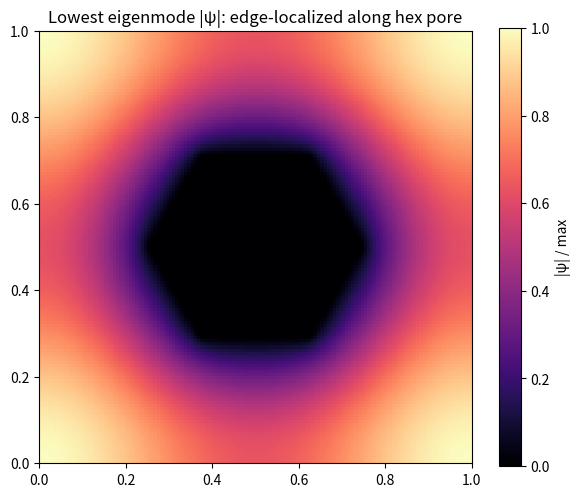

This figure's Python source:
#!/usr/bin/env python3
"""
edge_patch_helmholtz.py
-----------------------
2D finite-difference Helmholtz/Laplacian eigenproblem on a periodic cell with a
single hexagonal pore (Dirichlet on pore boundary). Lowest eigenmodes localize
on the pore edge -> "rails on edges".

Solve:  -Δψ = λ ψ  on Ω \\ H,   ψ=0 on H,   periodic BC on ∂Ω.
We use a 5-point stencil and assemble a sparse matrix with periodic wraps.

Dependencies: numpy, scipy, matplotlib
Run: python edge_patch_helmholtz.py --nx 160 --ny 160 --k 6
"""

import argparse
import numpy as np
import scipy.sparse as sp
import scipy.sparse.linalg as spla
import matplotlib.pyplot as plt

def hex_mask(nx, ny, cx, cy, radius):
    """
    Return a boolean mask of a regular hexagon centered at (cx,cy) in index coords,
    with circumradius 'radius' (in grid steps). Uses distance to 6 half-planes.
    """
    y, x = np.indices((ny, nx))
    # shift to center
    X = (x - cx)
    Y = (y - cy)
    # rotate coordinate by 0,60,120 deg and take |proj| <= radius
    mask = np.ones((ny, nx), dtype=bool)
    angles = np.deg2rad([0, 60, 120])
    for a in angles:
        ca, sa = np.cos(a), np.sin(a)
        u =  ca*X + sa*Y
        v = -sa*X + ca*Y
        # hex inequality: |u| + |v|/np.sqrt(3) <= radius  (approx regular hex)
        mask &= (np.abs(u) + np.abs(v)/np.sqrt(3.0) <= radius + 1e-9)
    return mask

def assemble_laplacian_periodic(nx, ny, pore_mask, h=1.0):
    """
    Build sparse -Δ with periodic wraps on the rectangle, Dirichlet (remove)
    on pore cells. Return matrix A and a map from (i,j) -> DOF index.
    """
    N = nx*ny
    # DOF map: -1 for pore cells (Dirichlet), else assigned sequential ID
    dof = -np.ones((ny, nx), dtype=int)
    count = 0
    for j in range(ny):
        for i in range(nx):
            if pore_mask[j, i]:
                dof[j, i] = -1
            else:
                dof[j, i] = count
                count += 1

    rows, cols, vals = [], [], []
    def add(i, j, ii, jj, val):
        rows.append(dof[j, i]); cols.append(dof[jj, ii]); vals.append(val)

    for j in range(ny):
        for i in range(nx):
            p = dof[j, i]
            if p < 0:  # pore
                continue
            # 5-point stencil with periodic wraps
            # center
            rows.append(p); cols.append(p); vals.append(4.0 / h**2)
            # neighbors (wrap)
            inb = (i+1) % nx; jnb = j
            if dof[jnb, inb] >= 0:
                add(i, j, inb, jnb, -1.0 / h**2)
            # left
            inb = (i-1) % nx; jnb = j
            if dof[jnb, inb] >= 0:
                add(i, j, inb, jnb, -1.0 / h**2)
            # up
            inb = i; jnb = (j+1) % ny
            if dof[jnb, inb] >= 0:
                add(i, j, inb, jnb, -1.0 / h**2)
            # down
            inb = i; jnb = (j-1) % ny
            if dof[jnb, inb] >= 0:
                add(i, j, inb, jnb, -1.0 / h**2)

    A = sp.coo_matrix((vals, (rows, cols)), shape=(count, count)).tocsr()
    return A, dof, count

def main():
    ap = argparse.ArgumentParser()
    ap.add_argument('--nx', type=int, default=140)
    ap.add_argument('--ny', type=int, default=140)
    ap.add_argument('--k',  type=int, default=6, help='# of smallest eigenpairs')
    ap.add_argument('--radius', type=float, default=35.0, help='hex circumradius in cells')
    args = ap.parse_args()

    nx, ny = args.nx, args.ny
    cx, cy = (nx-1)/2.0, (ny-1)/2.0

    # Hex pore mask (False=solid shell, True=pore) -> we want Dirichlet on pore cells
    hex_bool = hex_mask(nx, ny, cx, cy, args.radius)
    # Mark pore as True => Dirichlet => remove those DOFs
    pore_mask = hex_bool.copy()

    A, dof, ndof = assemble_laplacian_periodic(nx, ny, pore_mask)
    print(f"Grid {nx}x{ny}, DOFs (after Dirichlet pore) = {ndof}")

    # Compute k smallest eigenvalues/vectors of -Δ
    vals, vecs = spla.eigsh(A, k=min(args.k, ndof-2), which='SM')
    idx = np.argsort(vals)
    vals, vecs = vals[idx], vecs[:, idx]
    print("Eigenvalues (smallest):", vals[:min(6,len(vals))])

    # Reconstruct field on grid and plot |ψ| of the ground mode
    ground = np.zeros((ny, nx))
    gvec = vecs[:, 0]
    for j in range(ny):
        for i in range(nx):
            p = dof[j, i]
            if p >= 0:
                ground[j, i] = gvec[p]
            else:
                ground[j, i] = 0.0

    mag = np.abs(ground)
    mag /= mag.max() + 1e-12

    plt.figure(figsize=(6,5))
    plt.imshow(mag, origin='lower', cmap='magma', extent=[0,1,0,1])
    plt.colorbar(label='|ψ| / max')
    plt.title('Lowest eigenmode |ψ|: edge-localized along hex pore')
    plt.tight_layout()
    plt.show()

if __name__ == '__main__':
    main()
